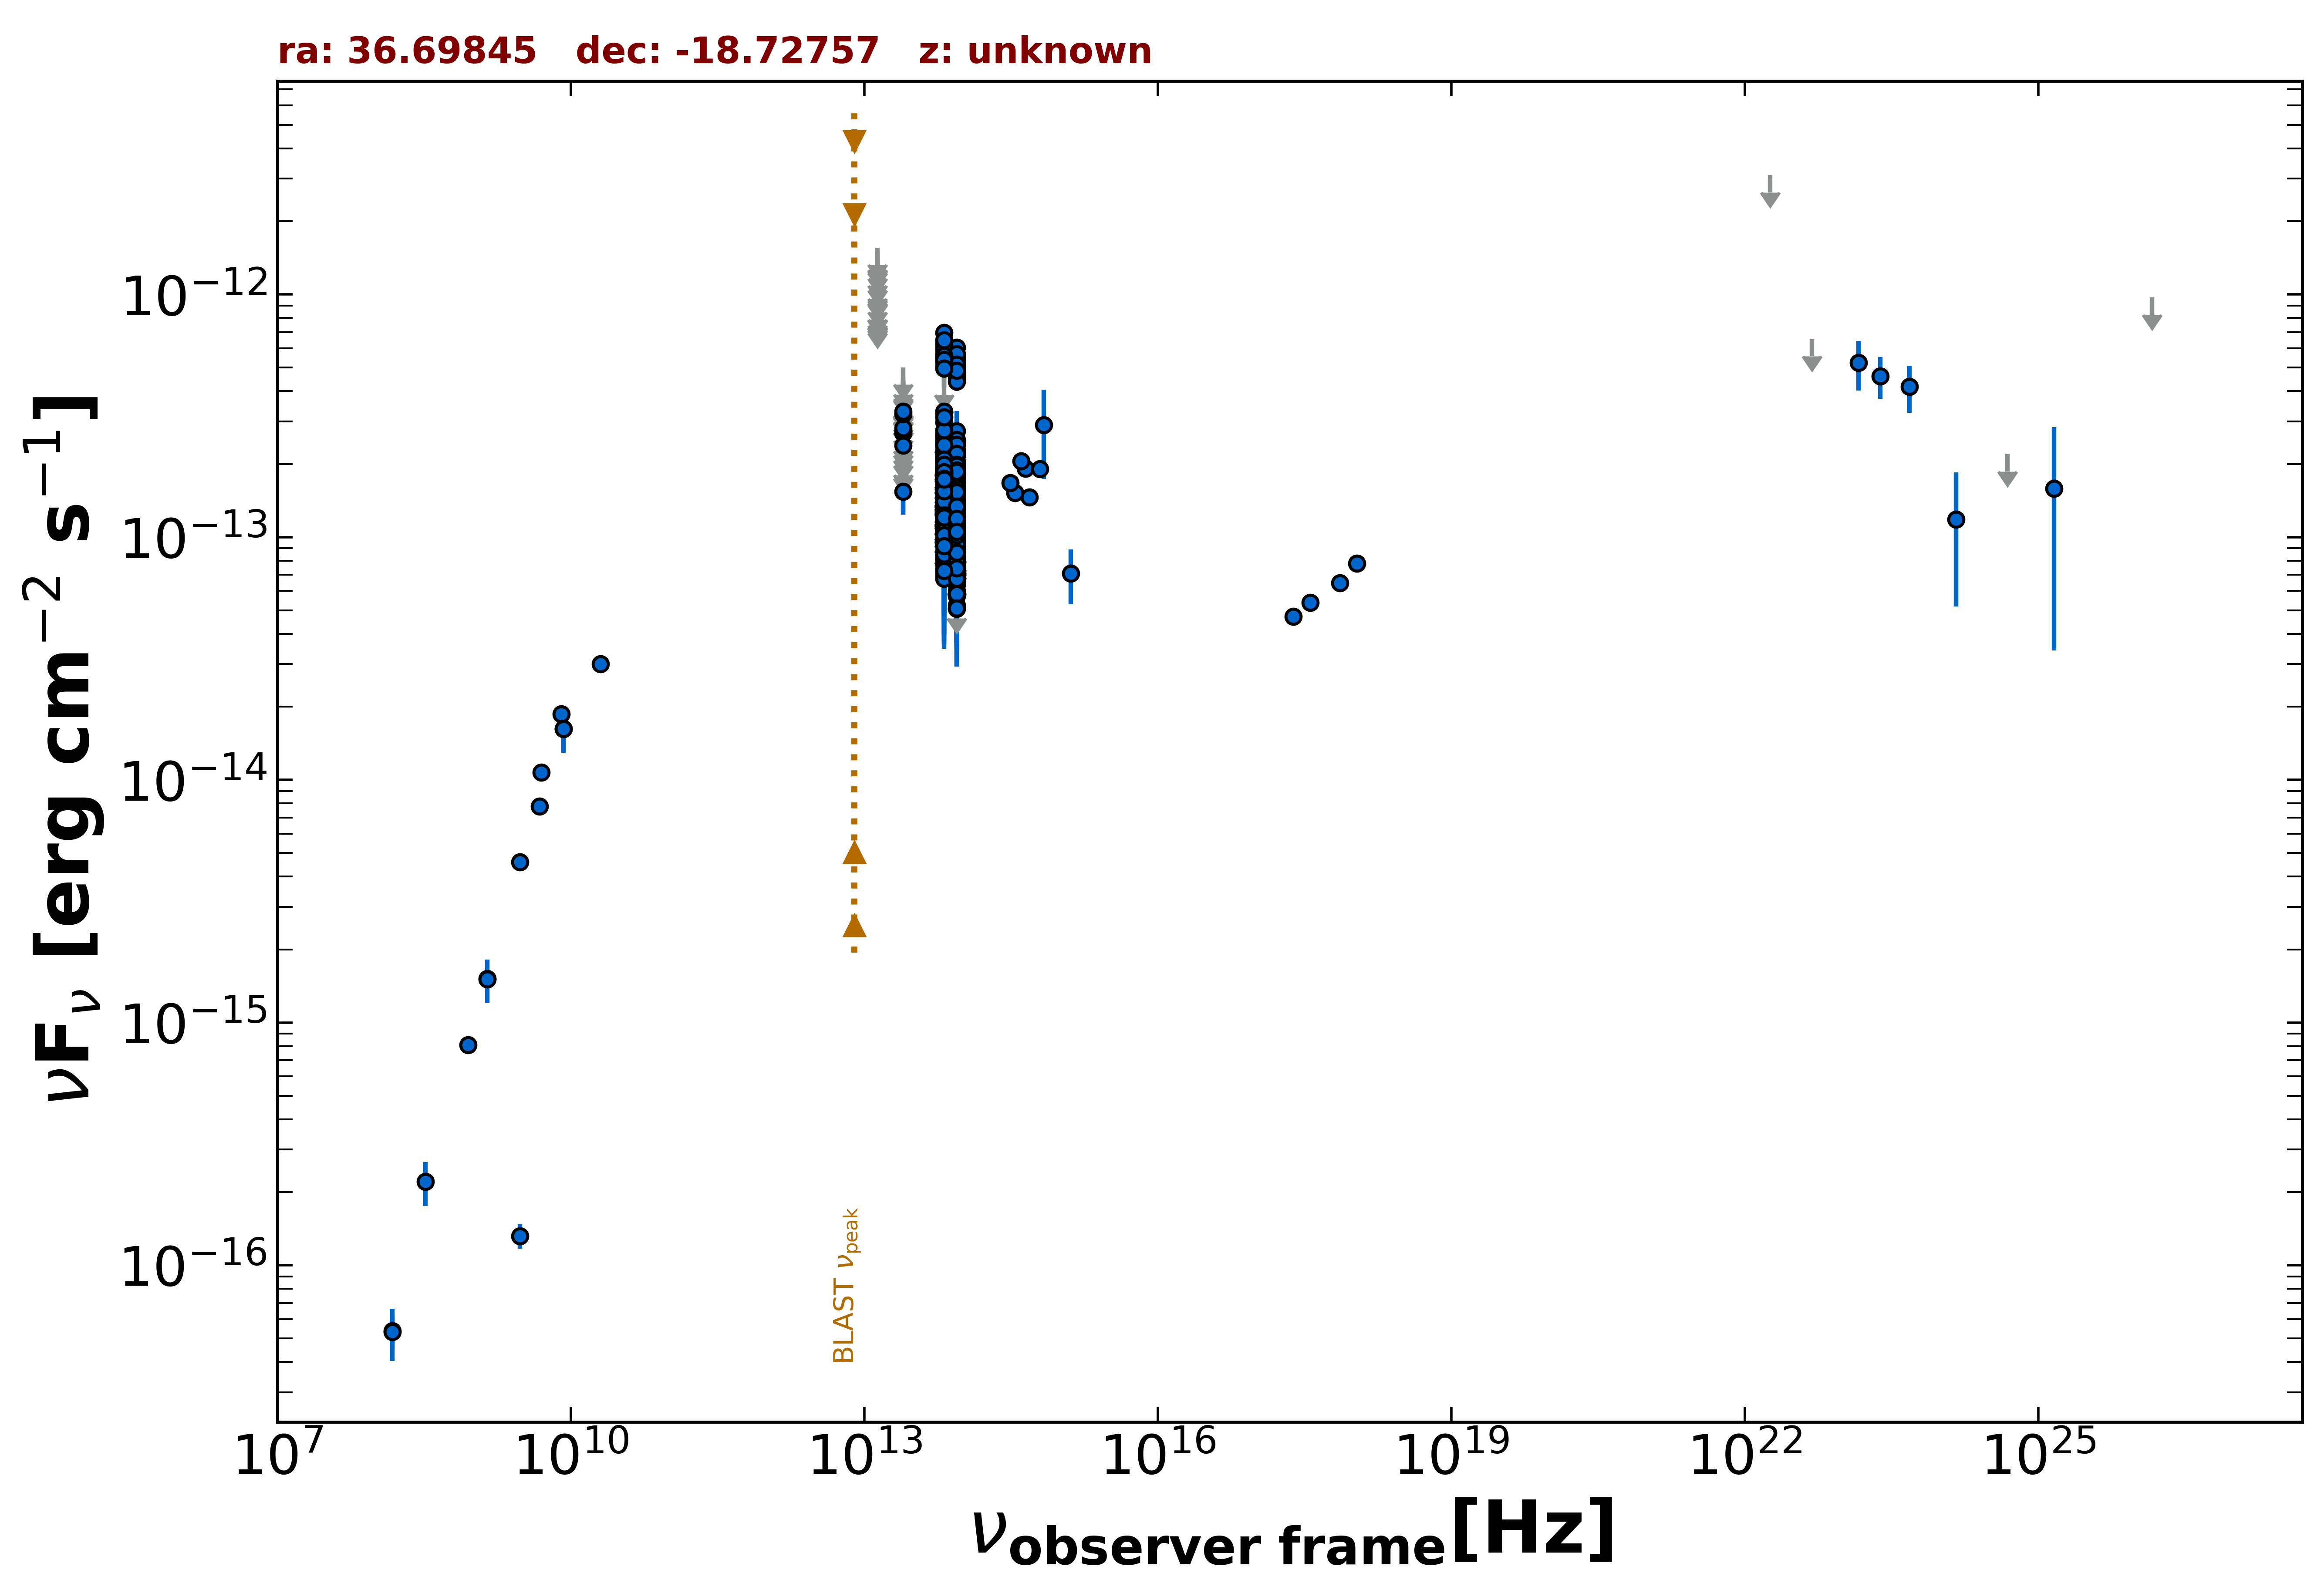

Source data for this figure (header and first rows):
freq., flux, err_flux, MJD_start, MJD_end, flag, catalog, reference
1.400e+09, 1.518e-15, 4.650e-17, 55000, 55000, , NVSS, Condon et al. 1998  AJ  115  1693
8.870e+08, 8.107e-16, 6.120e-17, 55000, 55000, , RACS, Hale et al. 2021  PASA  38  e058
3.000e+09, 4.577e-15, 1.350e-17, 55000, 55000, , VLASSQL, Gordon et al. 2021  ApJS  255  30
3.000e+09, 1.322e-16, 1.515e-17, 55000, 55000, , VLASSQL, Gordon et al. 2021  ApJS  255  30
2.418e+17, 4.715e-14, 0.000e+00, 55000, 55000, , Chandra-CSC2, Evans et al. 2010  ApJS  189  37
1.088e+18, 7.812e-14, 0.000e+00, 55000, 55000, , Chandra-CSC2, Evans et al. 2010  ApJS  189  37
3.627e+17, 5.375e-14, 0.000e+00, 55000, 55000, , Chandra-CSC2, Evans et al. 2010  ApJS  189  37
7.253e+17, 6.486e-14, 0.000e+00, 55000, 55000, , Chandra-CSC2, Evans et al. 2010  ApJS  189  37
1.500e+08, 5.370e-17, 8.550e-18, 55000, 55000, , TGSS150, Intema et al. 2017  A&A  598  A781
5.000e+09, 1.075e-14, 5.500e-16, 55000, 55000, , AT20G, Murphy et al. 2010  MNRAS  402  2403
8.000e+09, 1.864e-14, 9.600e-16, 55000, 55000, , AT20G, Murphy et al. 2010  MNRAS  402  2403
2.000e+10, 3.000e-14, 2.000e-15, 55000, 55000, , AT20G, Murphy et al. 2010  MNRAS  402  2403
8.400e+09, 1.620e-14, 0.000e+00, 55000, 55000, , CRATES, Healey et al. 2007  ApJS  171  61
4.800e+09, 7.776e-15, 6.240e-16, 55000, 55000, , PMN, Griffith et al. 1993-1996  VizieR  VIII/…
8.817e+13, 1.602e-13, 2.150e-15, 55000, 55000, , UNWISE, Schlafly et al. 2019  ApJS  240  30
6.517e+13, 1.749e-13, 3.300e-15, 55000, 55000, , UNWISE, Schlafly et al. 2019  ApJS  240  30
8.817e+13, 8.552e-14, 4.095e-15, 55000, 55000, , WISE, Wright et al. 2010  AJ  140  1868
6.517e+13, 1.095e-13, 6.150e-15, 55000, 55000, , WISE, Wright et al. 2010  AJ  140  1868
2.498e+13, 1.539e-13, 2.665e-14, 55000, 55000, , WISE, Wright et al. 2010  AJ  140  1868
1.363e+13, 3.116e-13, 1.071e-13, 55000, 55000, , WISE, Wright et al. 2010  AJ  140  1868
8.817e+13, 9.846e-14, 2.446e-14, 56673, 56673, , NEOWISE, Mainzer et al. 2014  ApJ  792  30
6.517e+13, 4.536e-13, 0.000e+00, 56673, 56673, UL, NEOWISE, Mainzer et al. 2014  ApJ  792  30
8.817e+13, 1.196e-13, 2.586e-14, 56673, 56673, , NEOWISE, Mainzer et al. 2014  ApJ  792  30
6.517e+13, 2.106e-13, 4.355e-14, 56673, 56673, , NEOWISE, Mainzer et al. 2014  ApJ  792  30
8.817e+13, 9.507e-14, 2.161e-14, 56673, 56673, , NEOWISE, Mainzer et al. 2014  ApJ  792  30
6.517e+13, 1.058e-13, 5.481e-14, 56673, 56673, , NEOWISE, Mainzer et al. 2014  ApJ  792  30
8.817e+13, 1.452e-13, 2.215e-14, 56673, 56673, , NEOWISE, Mainzer et al. 2014  ApJ  792  30
6.517e+13, 2.045e-13, 3.655e-14, 56673, 56673, , NEOWISE, Mainzer et al. 2014  ApJ  792  30
8.817e+13, 1.947e-13, 2.405e-14, 56673, 56673, , NEOWISE, Mainzer et al. 2014  ApJ  792  30
6.517e+13, 1.213e-13, 3.875e-14, 56673, 56673, , NEOWISE, Mainzer et al. 2014  ApJ  792  30
8.817e+13, 1.455e-13, 2.370e-14, 56673, 56673, , NEOWISE, Mainzer et al. 2014  ApJ  792  30
6.517e+13, 1.167e-13, 4.524e-14, 56673, 56673, , NEOWISE, Mainzer et al. 2014  ApJ  792  30
8.817e+13, 1.754e-13, 2.235e-14, 56673, 56673, , NEOWISE, Mainzer et al. 2014  ApJ  792  30
6.517e+13, 1.946e-13, 4.065e-14, 56673, 56673, , NEOWISE, Mainzer et al. 2014  ApJ  792  30
8.817e+13, 1.613e-13, 2.205e-14, 56673, 56673, , NEOWISE, Mainzer et al. 2014  ApJ  792  30
6.517e+13, 1.034e-13, 0.000e+00, 56673, 56673, UL, NEOWISE, Mainzer et al. 2014  ApJ  792  30
8.817e+13, 9.819e-14, 2.467e-14, 56673, 56673, , NEOWISE, Mainzer et al. 2014  ApJ  792  30
6.517e+13, 2.267e-13, 3.460e-14, 56673, 56673, , NEOWISE, Mainzer et al. 2014  ApJ  792  30
8.817e+13, 1.486e-13, 2.350e-14, 56673, 56673, , NEOWISE, Mainzer et al. 2014  ApJ  792  30
6.517e+13, 1.834e-13, 3.830e-14, 56673, 56673, , NEOWISE, Mainzer et al. 2014  ApJ  792  30
8.817e+13, 1.643e-13, 2.370e-14, 56672, 56672, , NEOWISE, Mainzer et al. 2014  ApJ  792  30
6.517e+13, 1.745e-13, 4.465e-14, 56672, 56672, , NEOWISE, Mainzer et al. 2014  ApJ  792  30
8.817e+13, 1.241e-13, 2.090e-14, 56673, 56673, , NEOWISE, Mainzer et al. 2014  ApJ  792  30
6.517e+13, 1.768e-13, 4.205e-14, 56673, 56673, , NEOWISE, Mainzer et al. 2014  ApJ  792  30
8.817e+13, 1.539e-13, 2.305e-14, 56674, 56674, , NEOWISE, Mainzer et al. 2014  ApJ  792  30
6.517e+13, 1.138e-13, 3.952e-14, 56674, 56674, , NEOWISE, Mainzer et al. 2014  ApJ  792  30
8.817e+13, 4.871e-13, 2.740e-14, 57397, 57397, , NEOWISE, Mainzer et al. 2014  ApJ  792  30
6.517e+13, 5.015e-13, 5.465e-14, 57397, 57397, , NEOWISE, Mainzer et al. 2014  ApJ  792  30
8.817e+13, 4.765e-13, 2.810e-14, 57396, 57396, , NEOWISE, Mainzer et al. 2014  ApJ  792  30
6.517e+13, 6.313e-13, 4.245e-14, 57396, 57396, , NEOWISE, Mainzer et al. 2014  ApJ  792  30
8.817e+13, 4.530e-13, 5.270e-14, 57397, 57397, , NEOWISE, Mainzer et al. 2014  ApJ  792  30
6.517e+13, 5.694e-13, 4.830e-14, 57397, 57397, , NEOWISE, Mainzer et al. 2014  ApJ  792  30
8.817e+13, 4.734e-13, 2.705e-14, 57397, 57397, , NEOWISE, Mainzer et al. 2014  ApJ  792  30
6.517e+13, 5.324e-13, 4.025e-14, 57397, 57397, , NEOWISE, Mainzer et al. 2014  ApJ  792  30
8.817e+13, 4.939e-13, 2.730e-14, 57397, 57397, , NEOWISE, Mainzer et al. 2014  ApJ  792  30
6.517e+13, 5.935e-13, 4.485e-14, 57397, 57397, , NEOWISE, Mainzer et al. 2014  ApJ  792  30
8.817e+13, 5.139e-13, 2.750e-14, 57396, 57396, , NEOWISE, Mainzer et al. 2014  ApJ  792  30
6.517e+13, 5.458e-13, 3.925e-14, 57396, 57396, , NEOWISE, Mainzer et al. 2014  ApJ  792  30
8.817e+13, 5.491e-13, 2.985e-14, 57397, 57397, , NEOWISE, Mainzer et al. 2014  ApJ  792  30
6.517e+13, 6.954e-13, 4.230e-14, 57397, 57397, , NEOWISE, Mainzer et al. 2014  ApJ  792  30
... 597 more rows
